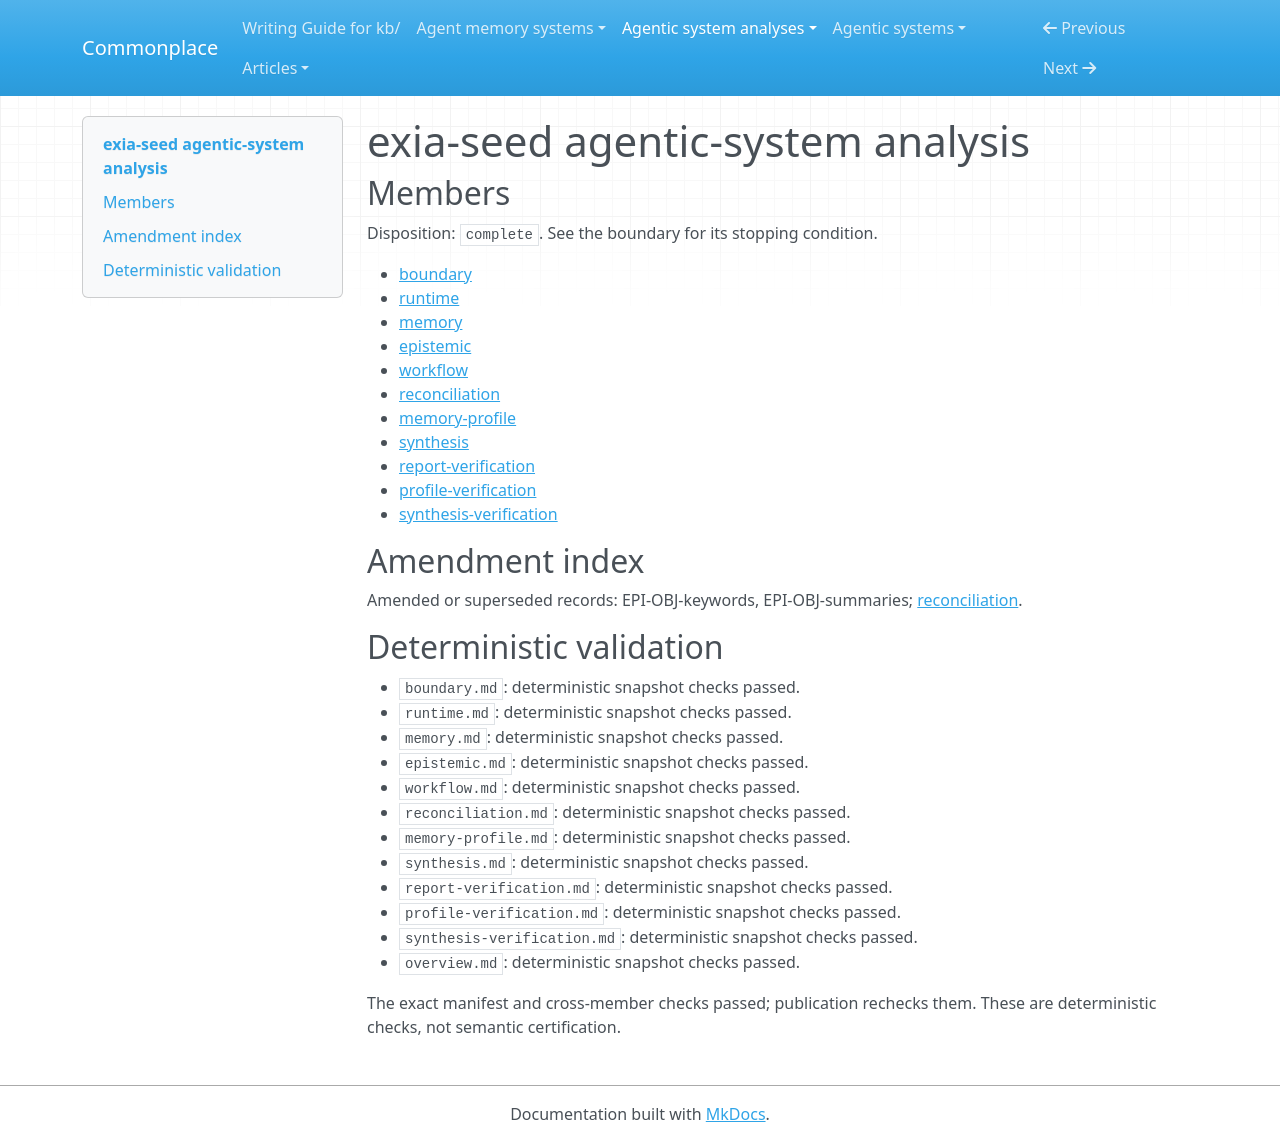

repository: zby/commonplace · page: agentic-system-analyses/retained/francisdu53--exia-seed/overview/index.html · generator: mkdocs

---
type: agentic-system-analyses/types/agentic-system-analysis-overview.md
description: EXIA SEED compiles conversations into cited subject pages and recalls
  them through lexical/graph selection; admission is lexical, and later behavioral
  benefit is unobserved.
run-id: AAS-2026-11-07-exia-seed-804e805b7a8d-01
result-disposition: complete
target-class: memory/knowledge/context-engineering system
boundary-kind: whole-system
reviewed-boundary: c7497ac96da20bd1818096e35a59b6c0237f9730
analysis-cutoff: '2026-11-07'
evidence-tier: code-grounded
system: exia-seed
run-date: '2026-11-07'
inputs-commit: 0aa1fb36a5915c260dd07adb7933df1f0eea2587
---

# exia-seed agentic-system analysis

## Members

Disposition: `complete`. See the boundary for its stopping condition.

- [boundary](./boundary.md)
- [runtime](./runtime.md)
- [memory](./memory.md)
- [epistemic](./epistemic.md)
- [workflow](./workflow.md)
- [reconciliation](./reconciliation.md)
- [memory-profile](./memory-profile.md)
- [synthesis](./synthesis.md)
- [report-verification](./report-verification.md)
- [profile-verification](./profile-verification.md)
- [synthesis-verification](./synthesis-verification.md)

## Amendment index

Amended or superseded records: EPI-OBJ-keywords, EPI-OBJ-summaries; [reconciliation](reconciliation.md).

## Deterministic validation

- `boundary.md`: deterministic snapshot checks passed.
- `runtime.md`: deterministic snapshot checks passed.
- `memory.md`: deterministic snapshot checks passed.
- `epistemic.md`: deterministic snapshot checks passed.
- `workflow.md`: deterministic snapshot checks passed.
- `reconciliation.md`: deterministic snapshot checks passed.
- `memory-profile.md`: deterministic snapshot checks passed.
- `synthesis.md`: deterministic snapshot checks passed.
- `report-verification.md`: deterministic snapshot checks passed.
- `profile-verification.md`: deterministic snapshot checks passed.
- `synthesis-verification.md`: deterministic snapshot checks passed.
- `overview.md`: deterministic snapshot checks passed.

The exact manifest and cross-member checks passed; publication rechecks them. These are deterministic checks, not semantic certification.
